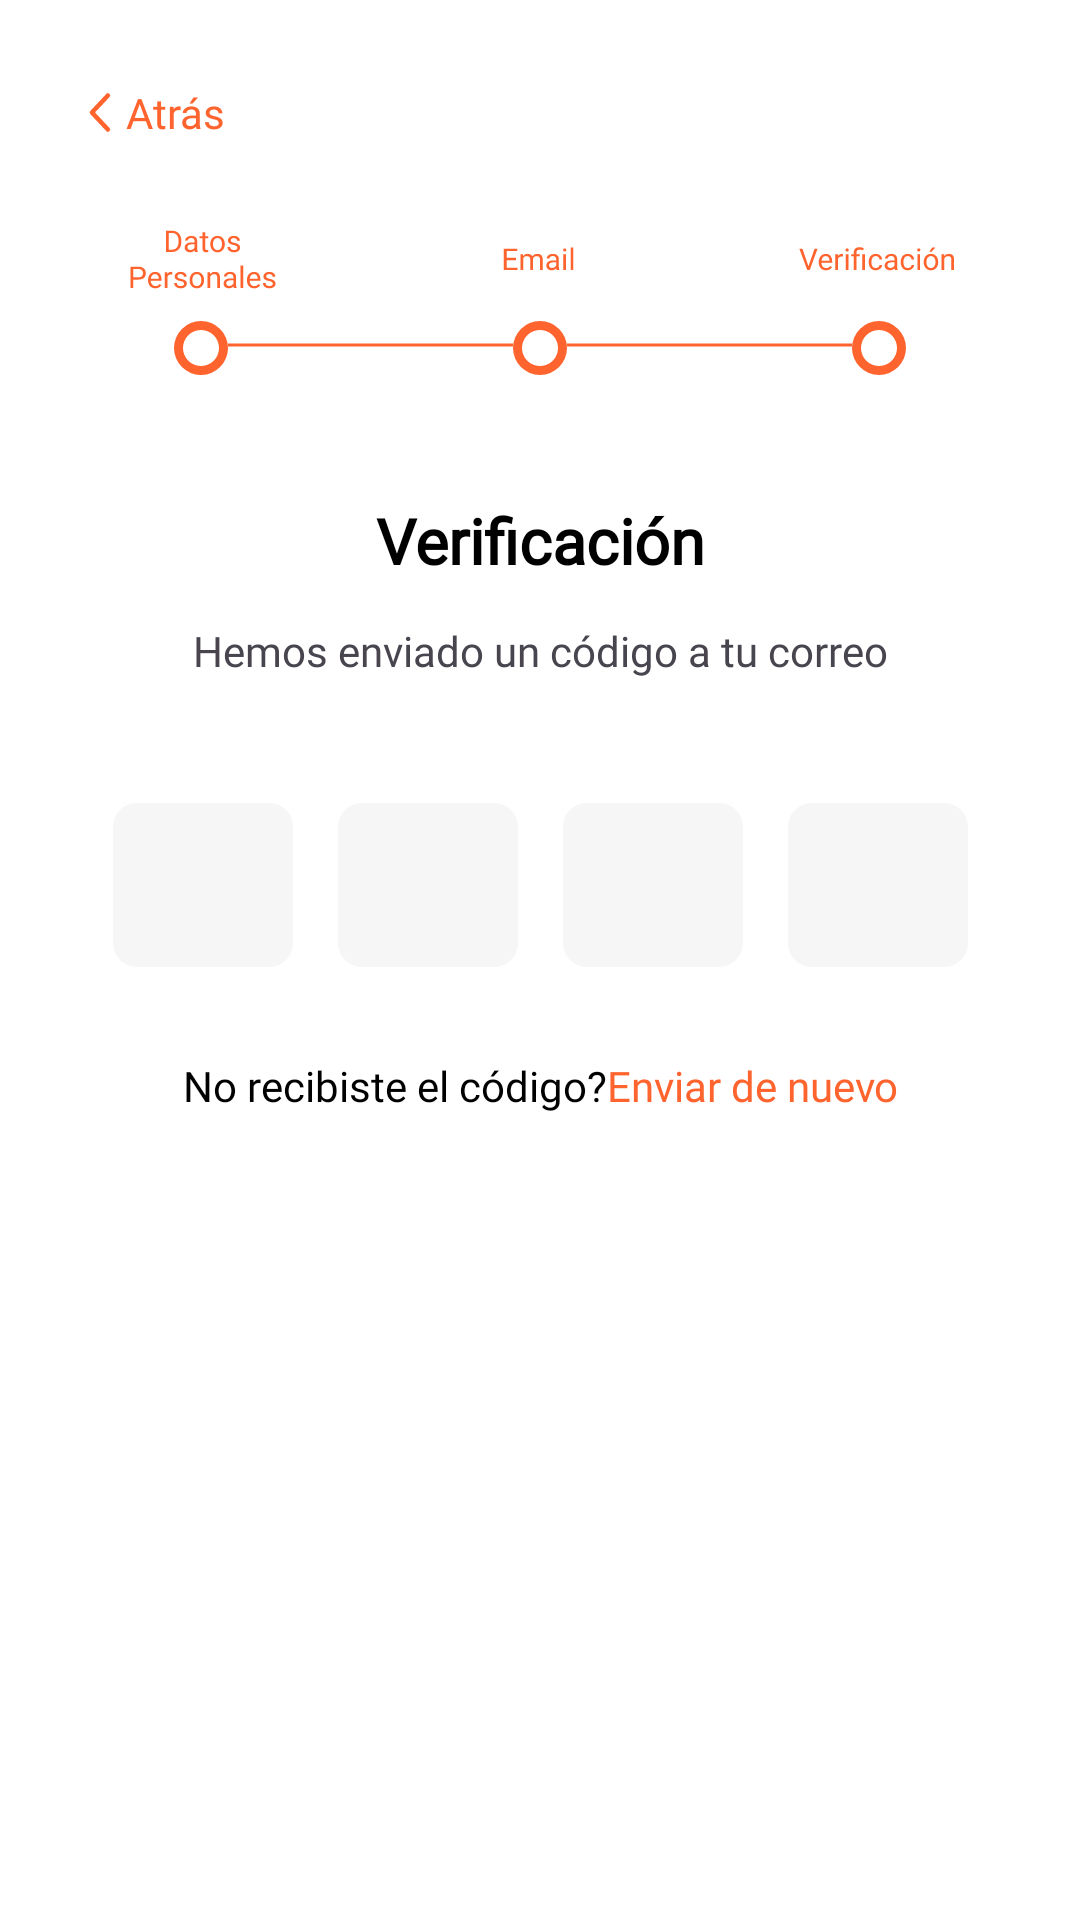

Reconstruct the res/layout file that produces this screen, plus the resources it refers to.
<!-- AndroidManifest.xml: application theme Theme.Flatty -->
<!-- res/layout/sign_up_page3.xml -->
<?xml version="1.0" encoding="utf-8"?>
<androidx.constraintlayout.widget.ConstraintLayout xmlns:android="http://schemas.android.com/apk/res/android"
    xmlns:app="http://schemas.android.com/apk/res-auto"
    xmlns:tools="http://schemas.android.com/tools"
    android:layout_width="match_parent"
    android:layout_height="match_parent"
    android:background="#ffffff"
    tools:context=".view.SignUpPage3"
    tools:layout_editor_absoluteX="0dp"
    tools:layout_editor_absoluteY="-238dp">

    <Button
        android:id="@+id/validatePage3Btn"
        style="@style/Widget.Material3.Button.ElevatedButton"
        android:layout_width="308dp"
        android:layout_height="48dp"
        android:layout_marginTop="195dp"

        android:text="Validar"
        android:textColor="#ffffff"
        android:textStyle="bold"
        app:backgroundTint="#FF642F"
        app:layout_constraintEnd_toEndOf="parent"
        app:layout_constraintHorizontal_bias="0.495"
        app:layout_constraintStart_toStartOf="parent"
        app:layout_constraintTop_toBottomOf="@+id/constraintLayout3" />

    <ImageView
        android:id="@+id/imageView8"
        android:layout_width="wrap_content"
        android:layout_height="wrap_content"
        android:layout_marginTop="28dp"
        app:layout_constraintEnd_toEndOf="parent"
        app:layout_constraintStart_toStartOf="parent"
        app:layout_constraintTop_toBottomOf="@+id/returnP3Constraint"
        app:srcCompat="@drawable/icon_sign_up3" />

    <androidx.constraintlayout.widget.ConstraintLayout
        android:id="@+id/returnP3Constraint"
        android:layout_width="wrap_content"
        android:layout_height="wrap_content"
        android:layout_marginStart="26dp"
        android:layout_marginTop="28dp"
        app:layout_constraintStart_toStartOf="parent"
        app:layout_constraintTop_toTopOf="parent">

        <TextView
            android:id="@+id/returnPage1TV"
            android:layout_width="wrap_content"
            android:layout_height="wrap_content"
            android:text="Atrás"
            android:textColor="#FF642F"
            app:layout_constraintBottom_toBottomOf="parent"
            app:layout_constraintEnd_toEndOf="parent"
            app:layout_constraintTop_toTopOf="parent" />

        <ImageView
            android:id="@+id/returnIconP2Img"
            android:layout_width="wrap_content"
            android:layout_height="wrap_content"
            app:layout_constraintBottom_toBottomOf="@+id/returnPage1TV"
            app:layout_constraintEnd_toStartOf="@+id/returnPage1TV"
            app:layout_constraintTop_toTopOf="@+id/returnPage1TV"
            app:srcCompat="@drawable/icon_return" />
    </androidx.constraintlayout.widget.ConstraintLayout>

    <TextView
        android:id="@+id/textView11"
        android:layout_width="wrap_content"
        android:layout_height="wrap_content"
        android:layout_marginTop="41dp"
        android:fontFamily="@font/roboto_black_italic"
        android:text="Verificación"
        android:textColor="#000000"
        android:textSize="21dp"
        android:textStyle="bold"
        app:layout_constraintEnd_toEndOf="@+id/imageView8"
        app:layout_constraintStart_toStartOf="@+id/imageView8"
        app:layout_constraintTop_toBottomOf="@+id/imageView8" />

    <TextView
        android:id="@+id/textView12"
        android:layout_width="wrap_content"
        android:layout_height="wrap_content"
        android:layout_marginTop="13dp"
        android:text="Hemos enviado un código a tu correo"
        app:layout_constraintEnd_toEndOf="@+id/textView11"
        app:layout_constraintStart_toStartOf="@+id/textView11"
        app:layout_constraintTop_toBottomOf="@+id/textView11" />

    <androidx.constraintlayout.widget.ConstraintLayout
        android:id="@+id/constraintLayout2"
        android:layout_width="wrap_content"
        android:layout_height="wrap_content"
        android:layout_marginTop="36dp"
        app:layout_constraintEnd_toEndOf="@+id/textView12"
        app:layout_constraintStart_toStartOf="@+id/textView12"
        app:layout_constraintTop_toBottomOf="@+id/textView12">

        <com.google.android.material.textfield.TextInputLayout
            android:id="@+id/verifyCode1ET"
            android:layout_width="60dp"
            android:layout_height="60dp"
            android:background="@drawable/input_text_shape"
            android:textAppearance="@font/roboto"
            app:boxBackgroundColor="#F6F6F6"
            app:boxStrokeColor="#00ffffff"
            app:boxStrokeWidth="0dp"
            app:boxStrokeWidthFocused="2dp"
            app:layout_constraintBottom_toBottomOf="parent"
            app:layout_constraintStart_toStartOf="parent"
            app:layout_constraintTop_toTopOf="parent"
            app:shapeAppearance="?attr/shapeAppearanceLargeComponent">

            <com.google.android.material.textfield.TextInputEditText
                android:id="@+id/verifyCode1TI"
                android:layout_width="match_parent"
                android:layout_height="match_parent"
                android:fontFamily="@font/roboto"
                android:textAlignment="center"
                android:textColor="@color/black"
                android:textCursorDrawable="@drawable/orange_cursor"
                android:maxLength="1"
                tools:ignore="SpeakableTextPresentCheck" />
        </com.google.android.material.textfield.TextInputLayout>

        <com.google.android.material.textfield.TextInputLayout
            android:id="@+id/verifyCode2ET"
            android:layout_width="60dp"
            android:layout_height="60dp"
            android:layout_marginStart="15dp"
            android:background="@drawable/input_text_shape"
            android:textAppearance="@font/roboto"
            app:boxBackgroundColor="#F6F6F6"
            app:boxStrokeColor="#00ffffff"
            app:boxStrokeWidth="0dp"
            app:boxStrokeWidthFocused="2dp"
            app:layout_constraintBottom_toBottomOf="@+id/verifyCode1ET"
            app:layout_constraintStart_toEndOf="@+id/verifyCode1ET"
            app:layout_constraintTop_toTopOf="@+id/verifyCode1ET"
            app:shapeAppearance="?attr/shapeAppearanceLargeComponent">

            <com.google.android.material.textfield.TextInputEditText
                android:id="@+id/verifyCode2TI"
                android:layout_width="match_parent"
                android:layout_height="match_parent"
                android:fontFamily="@font/roboto"
                android:textAlignment="center"
                android:textColor="@color/black"
                android:textCursorDrawable="@drawable/orange_cursor"
                android:maxLength="1"
                tools:ignore="SpeakableTextPresentCheck" />
        </com.google.android.material.textfield.TextInputLayout>

        <com.google.android.material.textfield.TextInputLayout
            android:id="@+id/verifyCode3ET"
            android:layout_width="60dp"
            android:layout_height="60dp"
            android:layout_marginStart="15dp"
            android:background="@drawable/input_text_shape"
            android:textAppearance="@font/roboto"
            app:boxBackgroundColor="#F6F6F6"
            app:boxStrokeColor="#00ffffff"
            app:boxStrokeWidth="0dp"
            app:boxStrokeWidthFocused="2dp"
            app:layout_constraintBottom_toBottomOf="@+id/verifyCode2ET"
            app:layout_constraintStart_toEndOf="@+id/verifyCode2ET"
            app:layout_constraintTop_toTopOf="@+id/verifyCode2ET"
            app:shapeAppearance="?attr/shapeAppearanceLargeComponent">

            <com.google.android.material.textfield.TextInputEditText
                android:id="@+id/verifyCode3TI"
                android:layout_width="match_parent"
                android:layout_height="match_parent"
                android:fontFamily="@font/roboto"
                android:textAlignment="center"
                android:textColor="@color/black"
                android:textCursorDrawable="@drawable/orange_cursor"
                android:maxLength="1"
                tools:ignore="SpeakableTextPresentCheck" />
        </com.google.android.material.textfield.TextInputLayout>

        <com.google.android.material.textfield.TextInputLayout
            android:id="@+id/verifyCode4ET"
            android:layout_width="60dp"
            android:layout_height="60dp"
            android:layout_marginStart="15dp"
            android:background="@drawable/input_text_shape"
            android:textAppearance="@font/roboto"
            app:boxBackgroundColor="#F6F6F6"
            app:boxStrokeColor="#00ffffff"
            app:boxStrokeWidth="0dp"
            app:boxStrokeWidthFocused="2dp"
            app:layout_constraintBottom_toBottomOf="@+id/verifyCode3ET"
            app:layout_constraintStart_toEndOf="@+id/verifyCode3ET"
            app:layout_constraintTop_toTopOf="@+id/verifyCode3ET"
            app:shapeAppearance="?attr/shapeAppearanceLargeComponent">

            <com.google.android.material.textfield.TextInputEditText
                android:id="@+id/verifyCode4TI"
                android:layout_width="match_parent"
                android:layout_height="match_parent"
                android:fontFamily="@font/roboto"
                android:textAlignment="center"
                android:textColor="@color/black"
                android:textCursorDrawable="@drawable/orange_cursor"
                android:maxLength="1"
                android:inputType="number"
                tools:ignore="SpeakableTextPresentCheck" />
        </com.google.android.material.textfield.TextInputLayout>


    </androidx.constraintlayout.widget.ConstraintLayout>

    v

    <androidx.constraintlayout.widget.ConstraintLayout
        android:id="@+id/constraintLayout3"
        android:layout_width="wrap_content"
        android:layout_height="wrap_content"
        android:layout_marginTop="30dp"
        app:layout_constraintEnd_toEndOf="@+id/constraintLayout2"
        app:layout_constraintStart_toStartOf="@+id/constraintLayout2"
        app:layout_constraintTop_toBottomOf="@+id/constraintLayout2">

        <TextView
            android:id="@+id/textView3"
            android:layout_width="wrap_content"
            android:layout_height="wrap_content"
            android:text="No recibiste el código?"
            android:textColor="@color/black"
            app:layout_constraintBottom_toBottomOf="parent"
            app:layout_constraintStart_toStartOf="parent"
            app:layout_constraintTop_toTopOf="parent" />

        <TextView
            android:id="@+id/resendP3TV"
            android:layout_width="wrap_content"
            android:layout_height="wrap_content"
            android:text="Enviar de nuevo"
            android:textColor="@color/strong_orange"
            app:layout_constraintBottom_toBottomOf="@+id/textView3"
            app:layout_constraintStart_toEndOf="@+id/textView3"
            app:layout_constraintTop_toTopOf="@+id/textView3" />
    </androidx.constraintlayout.widget.ConstraintLayout>

</androidx.constraintlayout.widget.ConstraintLayout>
<!-- resources referenced by this layout -->
<resources>
  <color name="black">#FF000000</color>
  <color name="strong_orange">#FFFF642F</color>
  <!-- drawable icon_return (drawable) -->
  <vector xmlns:android="http://schemas.android.com/apk/res/android"
      android:width="16dp"
      android:height="17dp"
      android:viewportWidth="16"
      android:viewportHeight="17">
    <path
        android:pathData="M9.967,2.833L4.651,8.5L9.967,14.167"
        android:strokeLineJoin="round"
        android:strokeWidth="1.5"
        android:fillColor="#00000000"
        android:strokeColor="#FF642F"
        android:strokeLineCap="round"/>
  </vector>
  <!-- drawable icon_sign_up3: vector/xml drawable (drawable, 27059 chars, omitted) -->
  <!-- drawable input_text_shape (drawable) -->
  <?xml version="1.0" encoding="utf-8"?>
  <shape xmlns:android="http://schemas.android.com/apk/res/android"
      android:shape="rectangle">
      <solid android:color="#FFFFFF"/>
      <corners
          android:bottomLeftRadius="10dp"
          android:bottomRightRadius="10dp"
          android:topLeftRadius="10dp"
          android:topRightRadius="10dp"/>
  </shape>
  <!-- drawable orange_cursor (drawable) -->
  <?xml version="1.0" encoding="utf-8"?>
  <shape xmlns:android="http://schemas.android.com/apk/res/android" android:shape="rectangle" >
      <size android:width="2dp" />
      <solid android:color="#F89344"/>
  </shape>
  <style name="Theme.Flatty" parent="Theme.Material3.Light.NoActionBar">
          
          <item name="colorPrimary">@color/purple_500</item>
          <item name="colorPrimaryVariant">@color/purple_700</item>
          <item name="colorOnPrimary">@color/white</item>
          
          <item name="colorSecondary">@color/teal_200</item>
          <item name="colorSecondaryVariant">@color/teal_700</item>
          <item name="colorOnSecondary">@color/black</item>
          
          <item name="android:statusBarColor" tools:targetApi="l">@color/transparent</item>
          
          <item name="fontFamily">@font/roboto</item>
      </style>
  <color name="purple_500">#FF6200EE</color>
  <color name="purple_700">#FF3700B3</color>
  <color name="white">#FFFFFFFF</color>
  <color name="teal_200">#FF03DAC5</color>
  <color name="teal_700">#FF018786</color>
  <color name="transparent">#00FFFFFF</color>
</resources>
